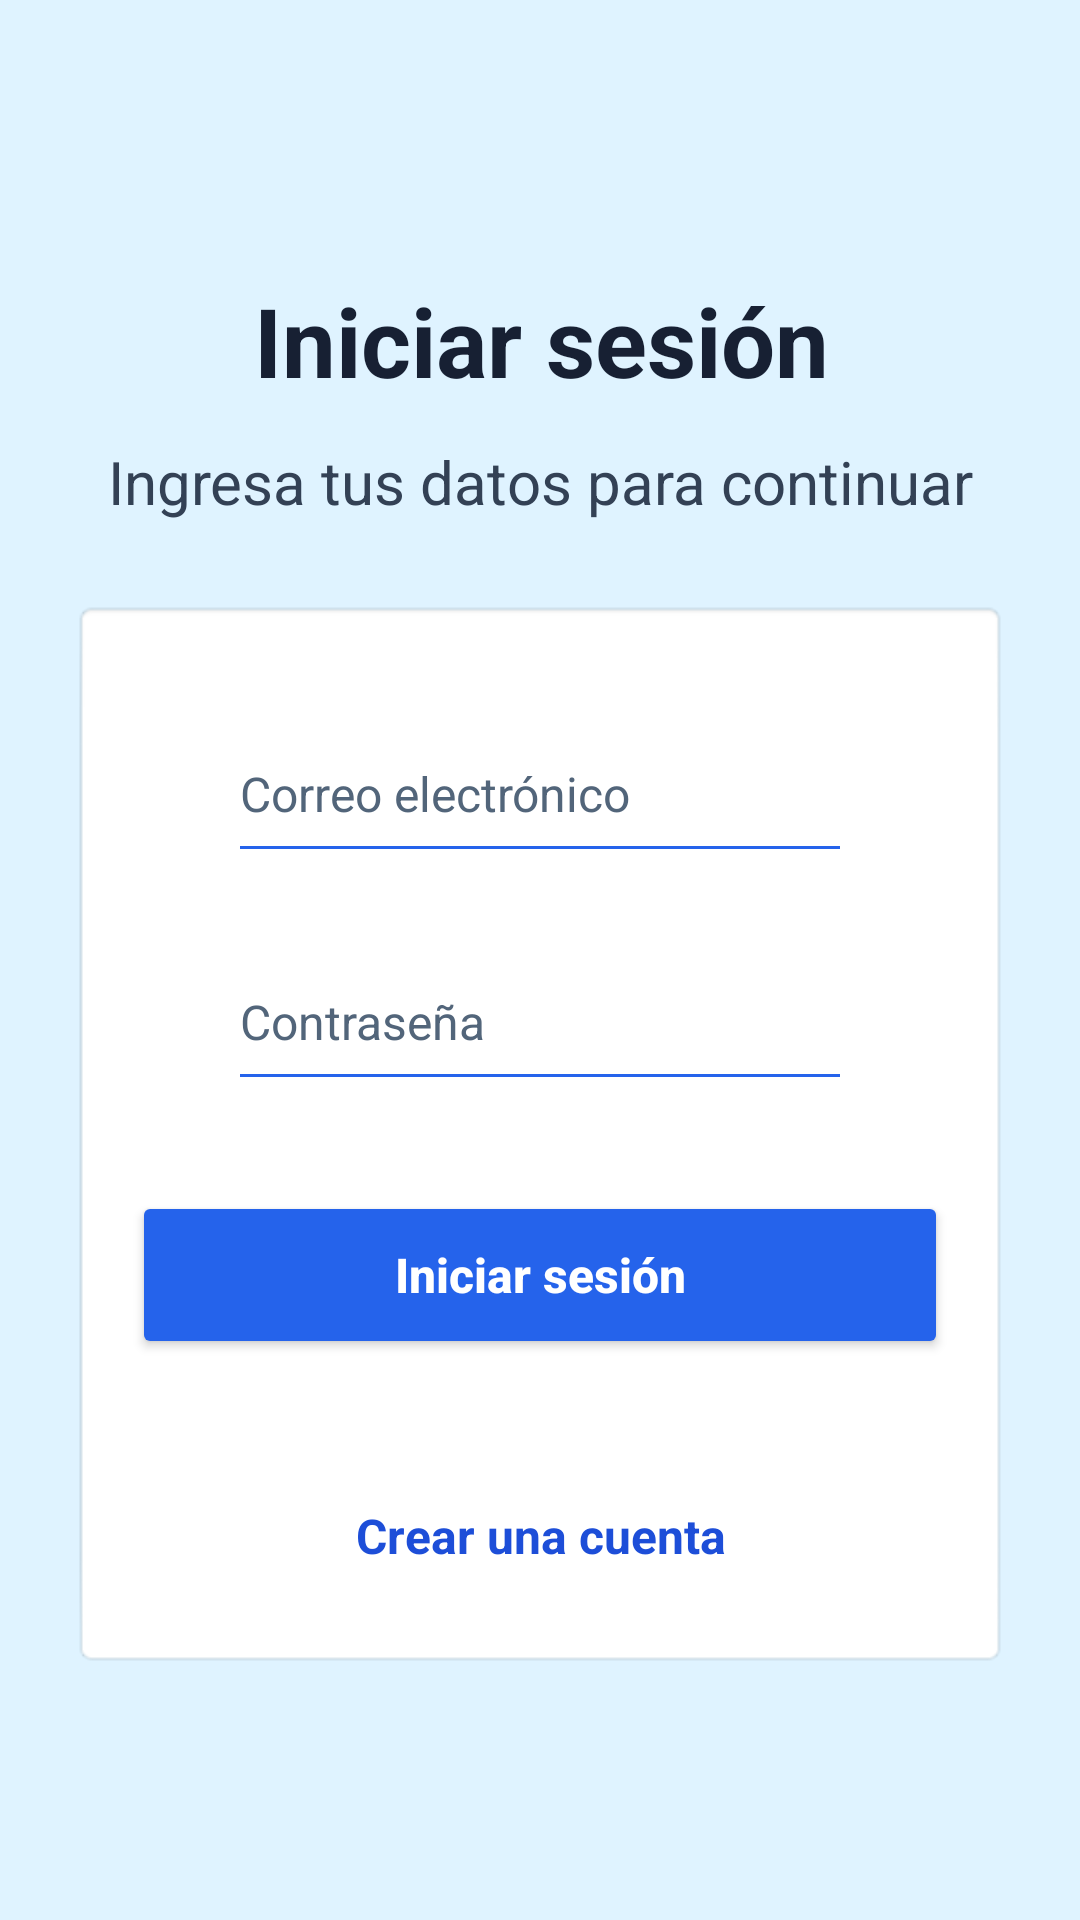

This screen was rendered from an Android layout file. Write that file and the resources it references.
<!-- AndroidManifest.xml: application theme Theme.Procrastinot -->
<!-- res/layout/activity_login.xml -->
<?xml version="1.0" encoding="utf-8"?>
<androidx.constraintlayout.widget.ConstraintLayout
    xmlns:android="http://schemas.android.com/apk/res/android"
    xmlns:app="http://schemas.android.com/apk/res-auto"
    xmlns:tools="http://schemas.android.com/tools"
    android:id="@+id/main"
    android:layout_width="match_parent"
    android:layout_height="match_parent"
    android:background="#DFF3FF"
    tools:context=".views.LoginActivity">

    <TextView
        android:id="@+id/txtDescripcionLogin"
        android:layout_width="0dp"
        android:layout_height="wrap_content"
        android:layout_marginStart="24dp"
        android:layout_marginTop="12dp"
        android:layout_marginEnd="24dp"
        android:gravity="center"
        android:text="Ingresa tus datos para continuar"
        android:textColor="#334155"
        android:textSize="20sp"
        app:layout_constraintEnd_toEndOf="parent"
        app:layout_constraintHorizontal_bias="0.0"
        app:layout_constraintStart_toStartOf="parent"
        app:layout_constraintTop_toBottomOf="@+id/txtTitulo" />

    <TextView
        android:id="@+id/txtTitulo"
        android:layout_width="363dp"
        android:layout_height="wrap_content"
        android:layout_marginTop="92dp"
        android:gravity="center"
        android:text="Iniciar sesión"
        android:textColor="#172033"
        android:textSize="32sp"
        android:textStyle="bold"
        app:layout_constraintEnd_toEndOf="parent"
        app:layout_constraintStart_toStartOf="parent"
        app:layout_constraintTop_toTopOf="parent" />

    <LinearLayout
        android:id="@+id/layoutCamposLogin"
        android:layout_width="0dp"
        android:layout_height="wrap_content"
        android:layout_marginStart="24dp"
        android:layout_marginTop="24dp"
        android:layout_marginEnd="24dp"
        android:background="@android:drawable/editbox_background_normal"
        android:orientation="vertical"
        android:padding="20dp"
        app:layout_constraintBottom_toBottomOf="parent"
        app:layout_constraintEnd_toEndOf="parent"
        app:layout_constraintHorizontal_bias="0.0"
        app:layout_constraintStart_toStartOf="parent"
        app:layout_constraintTop_toBottomOf="@+id/txtDescripcionLogin"
        app:layout_constraintVertical_bias="0.022">

        <EditText
            android:id="@+id/edtEmail"
            android:layout_width="match_parent"
            android:layout_height="wrap_content"
            android:layout_marginStart="32dp"
            android:layout_marginTop="15dp"
            android:layout_marginEnd="32dp"
            android:backgroundTint="#2563EB"
            android:hint="Correo electrónico"
            android:imeOptions="actionNext"
            android:inputType="textEmailAddress"
            android:minHeight="56dp"
            android:singleLine="true"
            android:textColor="#172033"
            android:textColorHint="#52657A"
            android:textSize="16sp" />

        <EditText
            android:id="@+id/edtPassword"
            android:layout_width="match_parent"
            android:layout_height="wrap_content"
            android:layout_marginStart="32dp"
            android:layout_marginTop="20dp"
            android:layout_marginEnd="32dp"
            android:backgroundTint="#2563EB"
            android:hint="Contraseña"
            android:imeOptions="actionDone"
            android:inputType="textPassword"
            android:minHeight="56dp"
            android:singleLine="true"
            android:textColor="#172033"
            android:textColorHint="#52657A"
            android:textSize="16sp" />

        <Button
            android:id="@+id/btnIniciarSesionLogin"
            android:layout_width="match_parent"
            android:layout_height="wrap_content"
            android:layout_marginTop="30dp"
            android:minHeight="56dp"
            android:text="Iniciar sesión"
            android:textAllCaps="false"
            android:textColor="#FFFFFF"
            android:textSize="16sp"
            android:textStyle="bold"
            app:backgroundTint="#2563EB" />

        <TextView
            android:id="@+id/txtIrARegistro"
            android:layout_width="match_parent"
            android:layout_height="wrap_content"
            android:layout_marginTop="35dp"
            android:clickable="true"
            android:focusable="true"
            android:gravity="center"
            android:minHeight="48dp"
            android:padding="8dp"
            android:text="Crear una cuenta"
            android:textColor="#1D4ED8"
            android:textSize="16sp"
            android:textStyle="bold" />
    </LinearLayout>

</androidx.constraintlayout.widget.ConstraintLayout>
<!-- resources referenced by this layout -->
<resources>
  <style name="Theme.Procrastinot" parent="Base.Theme.Procrastinot" />
  <style name="Base.Theme.Procrastinot" parent="Theme.Material3.DayNight.NoActionBar">
          
          
      </style>
</resources>
